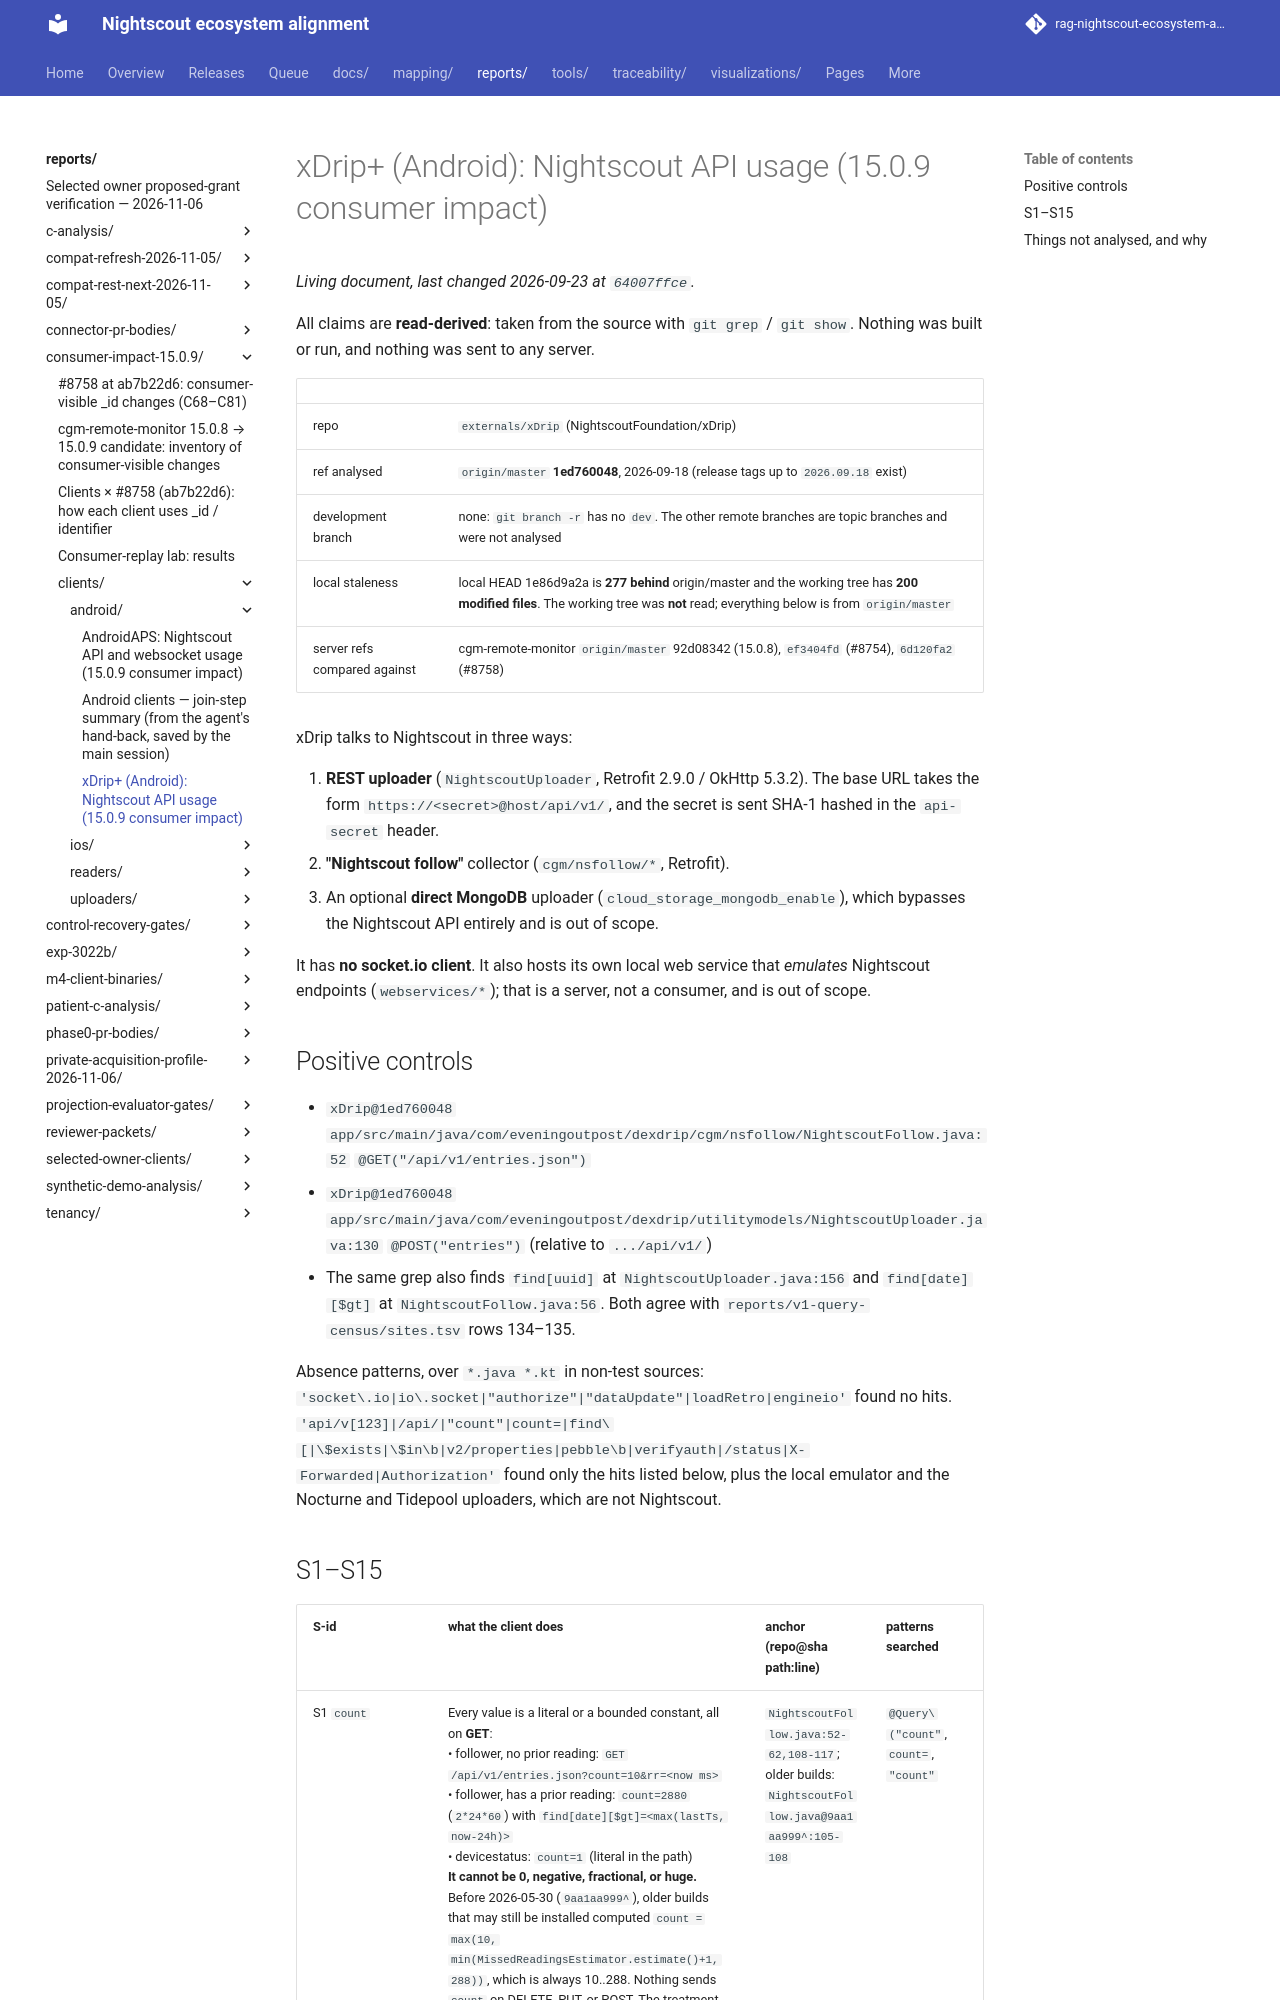

repository: bewest/rag-nightscout-ecosystem-alignment · page: reports/consumer-impact-15.0.9/clients/android/xdrip.html · generator: mkdocs

# xDrip+ (Android): Nightscout API usage (15.0.9 consumer impact)

All claims are **read-derived**: taken from the source with `git grep` / `git show`. Nothing was built or run, and nothing was sent to any server.

| | |
|---|---|
| repo | `externals/xDrip` (NightscoutFoundation/xDrip) |
| ref analysed | `origin/master` **1ed760048**, 2026-09-18 (release tags up to `2026.09.18` exist) |
| development branch | none: `git branch -r` has no `dev`. The other remote branches are topic branches and were not analysed |
| local staleness | local HEAD 1e86d9a2a is **277 behind** origin/master and the working tree has **200 modified files**. The working tree was **not** read; everything below is from `origin/master` |
| server refs compared against | cgm-remote-monitor `origin/master` 92d08342 (15.0.8), `ef3404fd` (#8754), `6d120fa2` (#8758) |

xDrip talks to Nightscout in three ways:

1. **REST uploader** (`NightscoutUploader`, Retrofit 2.9.0 / OkHttp 5.3.2). The base URL takes the form `https://<secret>@host/api/v1/`, and the secret is sent SHA-1 hashed in the `api-secret` header.
2. **"Nightscout follow"** collector (`cgm/nsfollow/*`, Retrofit).
3. An optional **direct MongoDB** uploader (`cloud_storage_mongodb_enable`), which bypasses the Nightscout API entirely and is out of scope.

It has **no socket.io client**. It also hosts its own local web service that *emulates* Nightscout endpoints (`webservices/*`); that is a server, not a consumer, and is out of scope.

## Positive controls

- `xDrip@1ed760048 app/src/main/java/com/eveningoutpost/dexdrip/cgm/nsfollow/NightscoutFollow.java:52` `@GET("/api/v1/entries.json")`
- `xDrip@1ed760048 app/src/main/java/com/eveningoutpost/dexdrip/utilitymodels/NightscoutUploader.java:130` `@POST("entries")` (relative to `.../api/v1/`)
- The same grep also finds `find[uuid]` at `NightscoutUploader.java:156` and `find[date][$gt]` at `NightscoutFollow.java:56`. Both agree with `reports/v1-query-census/sites.tsv` rows 134–135.

Absence patterns, over `*.java *.kt` in non-test sources: `'socket\.io|io\.socket|"authorize"|"dataUpdate"|loadRetro|engineio'` found no hits. `'api/v[123]|/api/|"count"|count=|find\[|\$exists|\$in\b|v2/properties|pebble\b|verifyauth|/status|X-Forwarded|Authorization'` found only the hits listed below, plus the local emulator and the Nocturne and Tidepool uploaders, which are not Nightscout.
